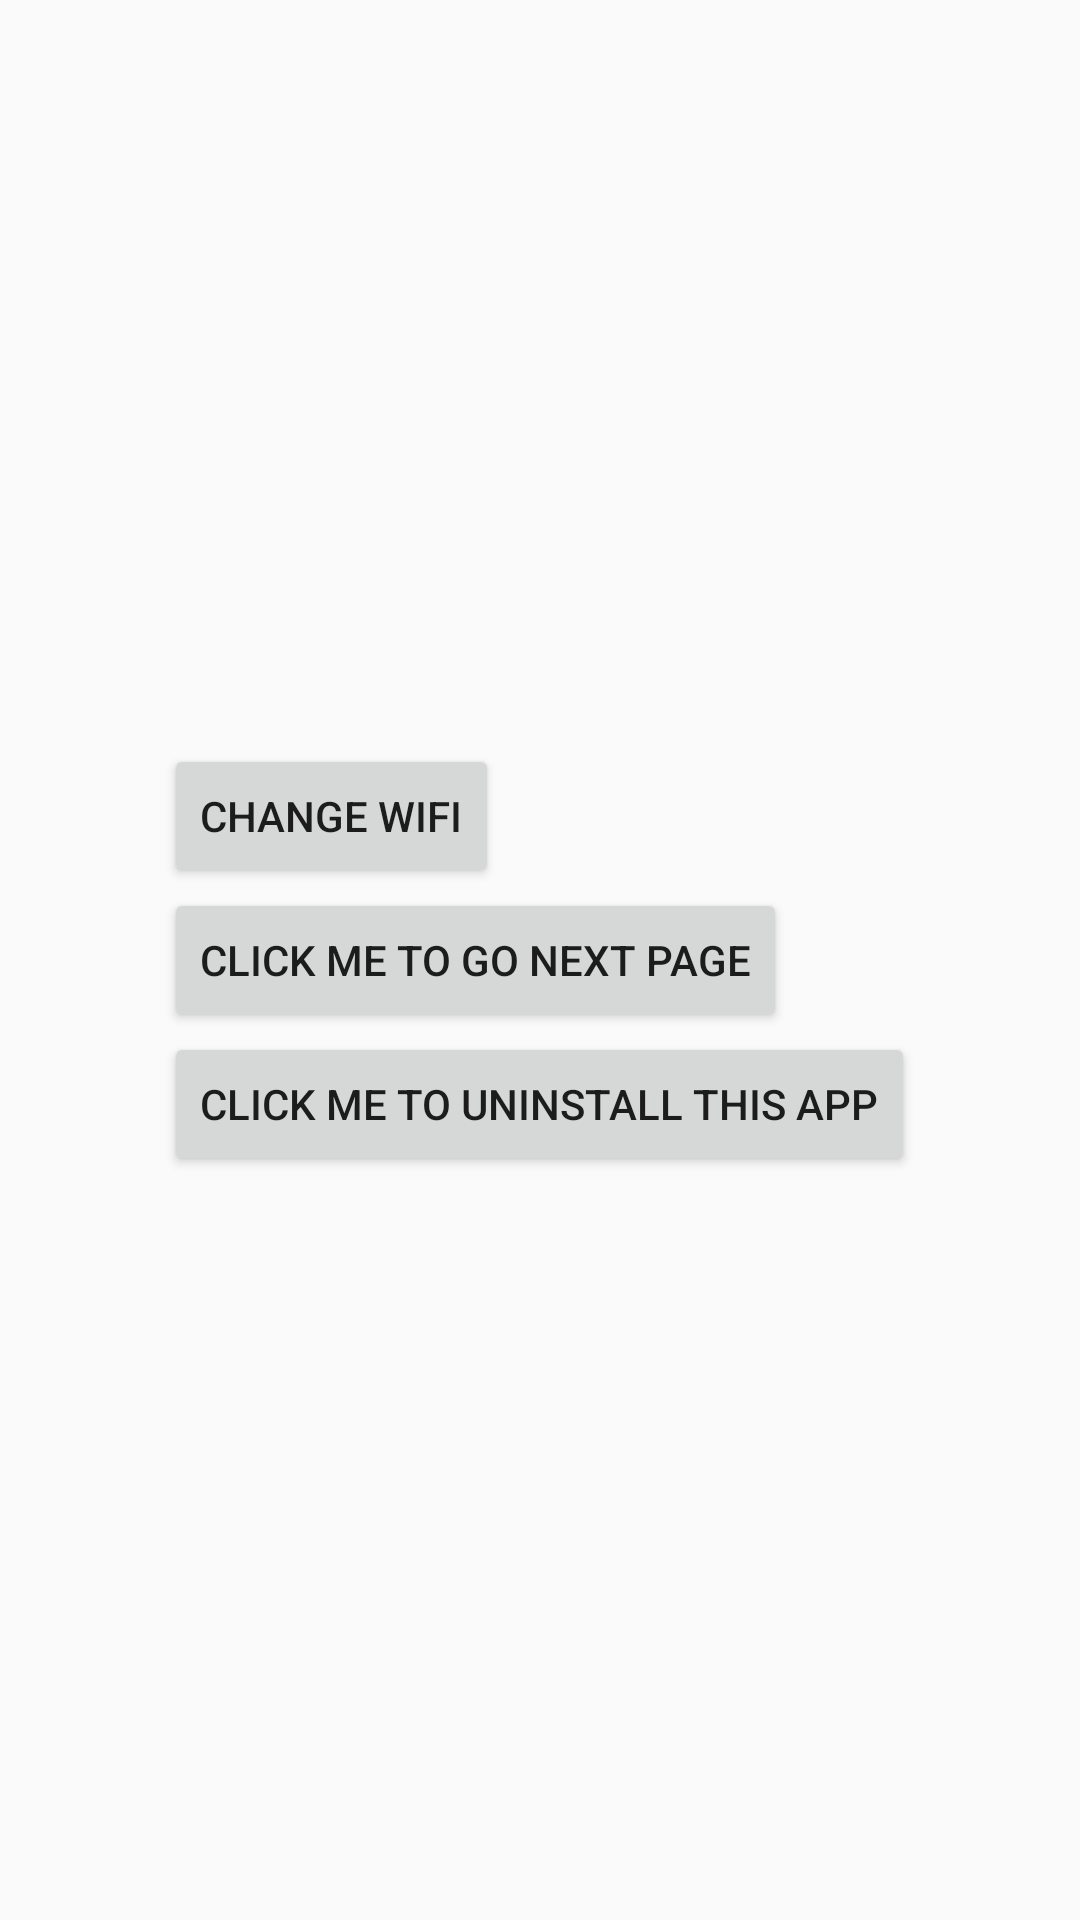

Reconstruct the res/layout file that produces this screen, plus the resources it refers to.
<!-- AndroidManifest.xml: application theme AppTheme -->
<!-- res/layout/activity_main.xml -->
<?xml version="1.0" encoding="utf-8"?>
<RelativeLayout xmlns:android="http://schemas.android.com/apk/res/android"
    xmlns:app="http://schemas.android.com/apk/res-auto"
    xmlns:tools="http://schemas.android.com/tools"
    android:layout_width="match_parent"
    android:layout_height="match_parent"
    android:gravity="center"
    tools:context="comblog.wixsite.example.daalchinidemo.MainActivity">



    <Button
        android:layout_width="wrap_content"
        android:layout_height="wrap_content"
        android:text="change Wifi"
        android:id="@+id/wifi"/>
    <Button
        android:layout_below="@+id/wifi"
        android:layout_width="wrap_content"
        android:layout_height="wrap_content"
        android:text="click me to go next page"
        android:id="@+id/next_page"/>
    <Button
        android:layout_below="@+id/next_page"
        android:layout_width="wrap_content"
        android:layout_height="wrap_content"
        android:text="click me to uninstall this app"
        android:id="@+id/uninstall_app"/>

</RelativeLayout>
<!-- resources referenced by this layout -->
<resources>
  <style name="AppTheme" parent="Theme.AppCompat.Light.DarkActionBar">
          
          <item name="colorPrimary">@color/colorPrimary</item>
          <item name="colorPrimaryDark">@color/colorPrimaryDark</item>
          <item name="colorAccent">@color/colorAccent</item>
      </style>
  <!-- not gathered from this repository: default colours our renderer supplied (Android Studio template values) -->
  <color name="colorPrimary">#FF6200EE</color>
  <color name="colorPrimaryDark">#FF3700B3</color>
  <color name="colorAccent">#FF03DAC5</color>
</resources>
